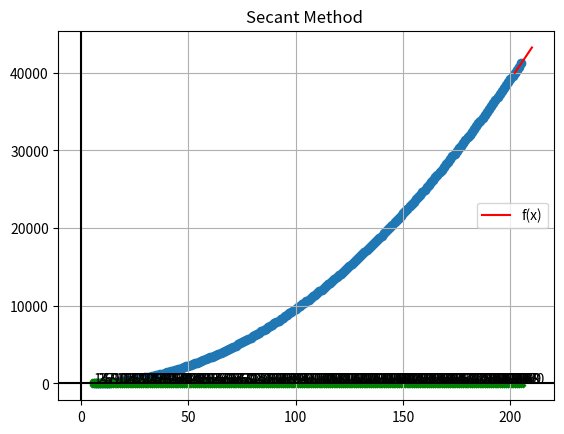

Here is the Python script that generated this plot:


import numpy as np
import matplotlib.pyplot as plt

def f(x):

    return x**2-4*x-10
#Enter the initial guess 

a=4
b=5
fa=f(a)
fb=f(b)
if fa==fb:
    print(f"Division by zero ,Choose other guess ")
    exit(0)
#Enter tolerance error as E
E=1e-10

#Enter the number of iteration as N
N=200

#Initializing the list to store the estimation at each iteration 
A=[]

#initialize the counter as
itr =1
while(itr<=N):
    c=(a*fb-b*fa)/(fb-fa)
    if(c==0):
        print(f"Process terminated due to division by Zero ")
        exit(0)

    error=np.abs((c-b)/c)
    A.append(c)
    if(error<E):
        break
    a=b
    b=c
    if(f(a)==f(b)):
        print(f"Division by Zero ,Choose other guess")
        exit(0)
    itr +=1

if(itr>N):
    print(f"Solution is not reached in {N } iterations")
else:
     print(f"Solution in {itr} iteration is {c}")

# for graph only 

x=np.linspace(a-2,b+5,1000)
y=np.zeros_like(A)
A=np.array(A)
plt.plot(x,f(x),label='f(x)',color='red')
plt.grid(True)
plt.legend()
plt.title(F"Secant Method ")
plt.axhline(0,color='black')
plt.axvline(0,color='black')
plt.scatter(A,f(A))
for j,k in enumerate(A):
    plt.text(k,0,str(j+1))
plt.scatter(A,y,marker='X',color='green')
plt.show()
